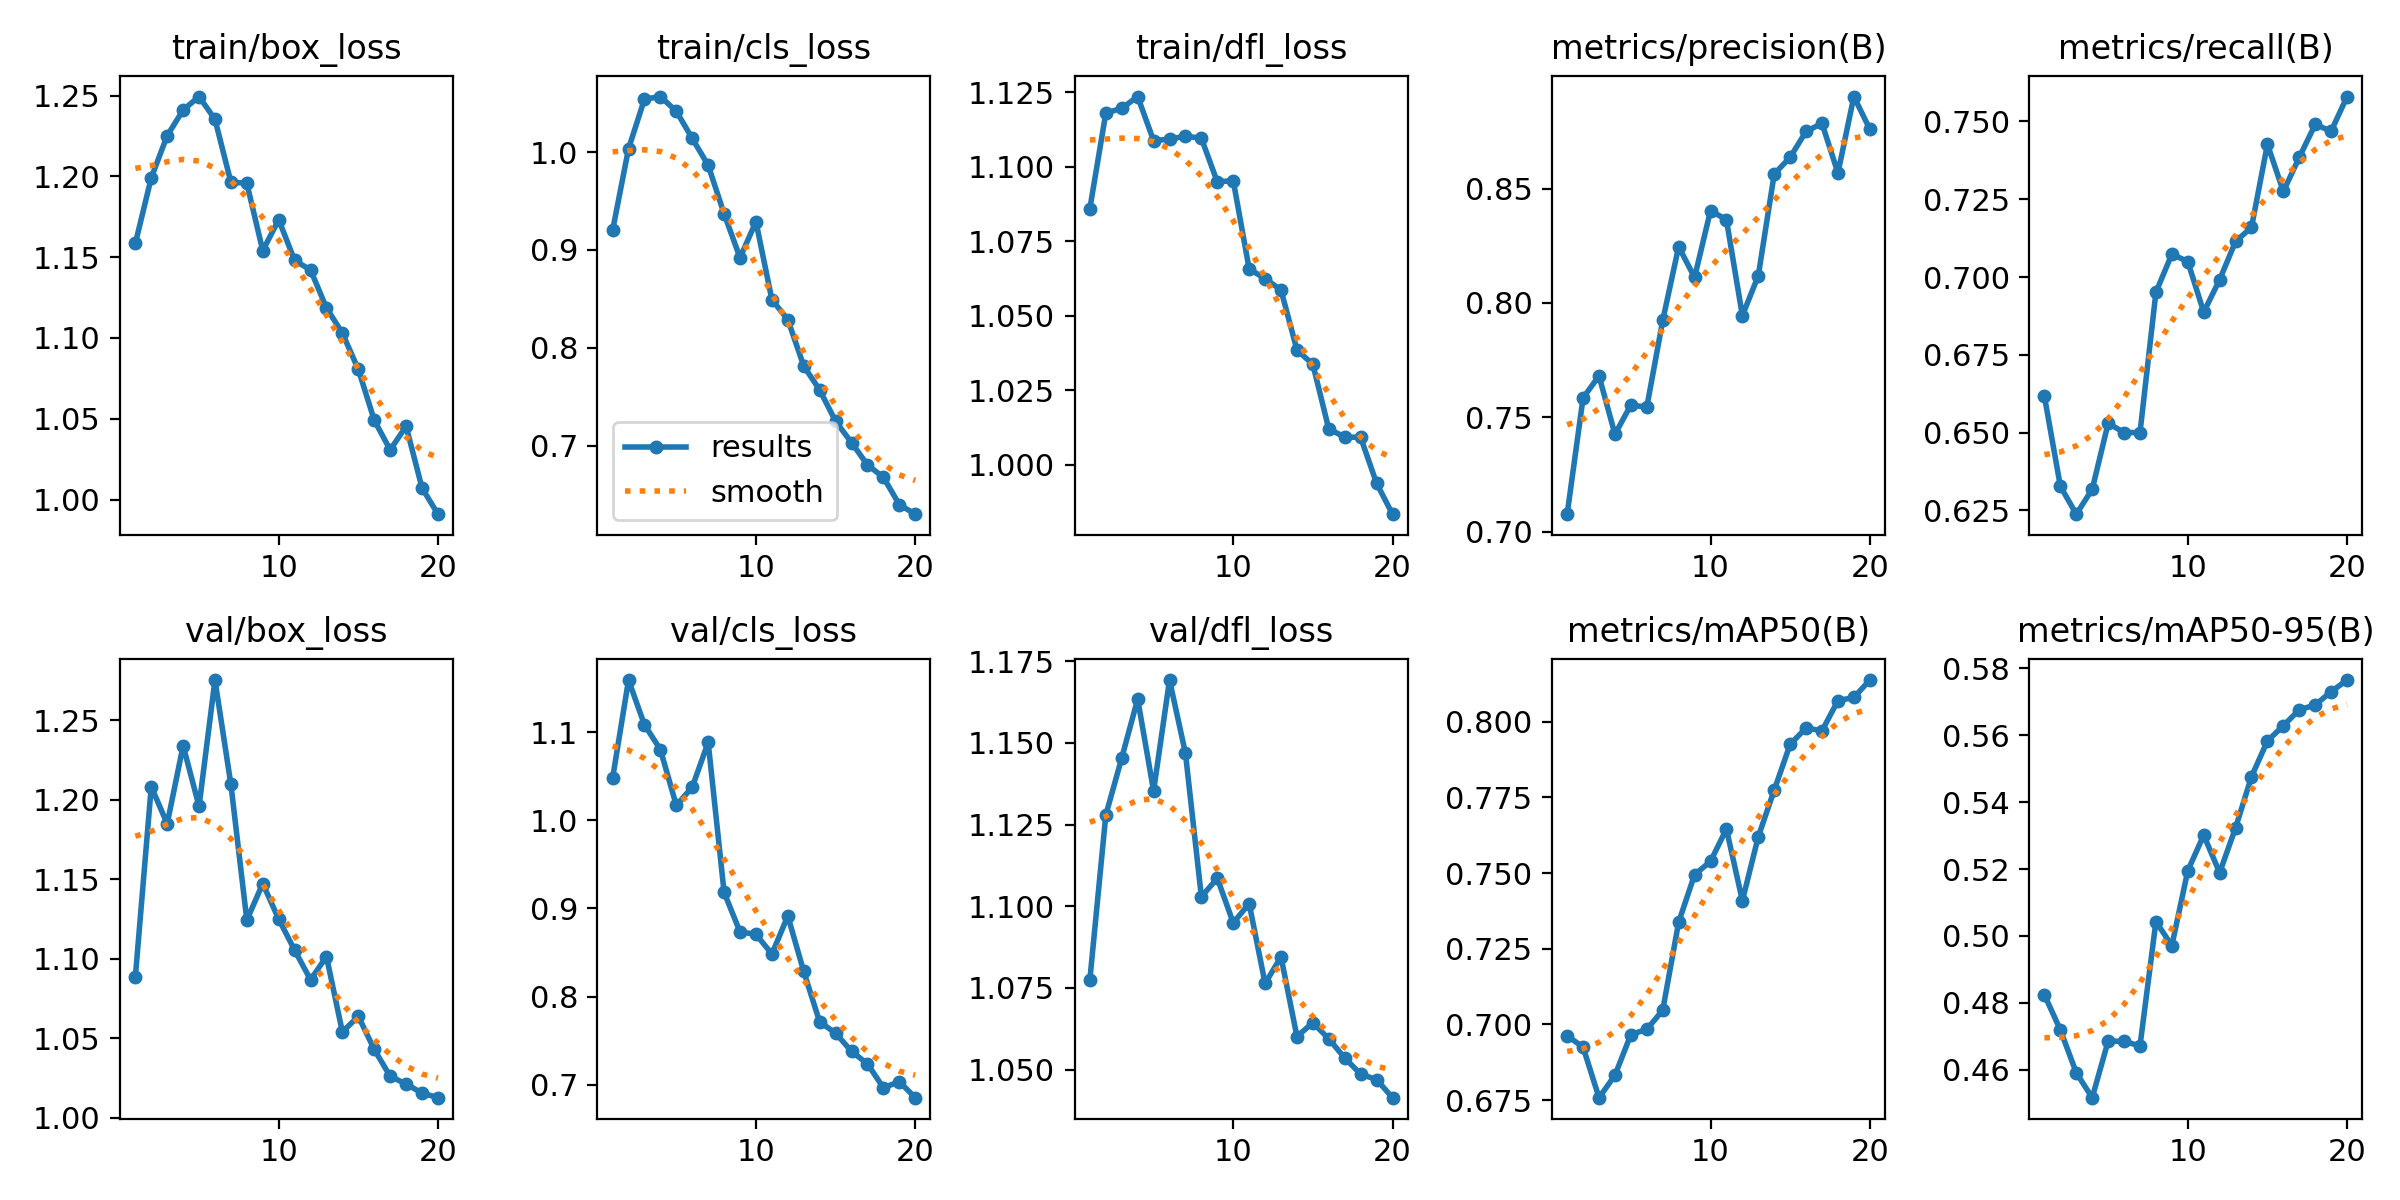

The data file committed next to this chart (first rows):
epoch, time, train/box_loss, train/cls_loss, train/dfl_loss, metrics/precision(B), metrics/recall(B), metrics/mAP50(B), metrics/mAP50-95(B), val/box_loss, val/cls_loss, val/dfl_loss, lr/pg0, lr/pg1, lr/pg2
1, 338.7, 1.158, 0.92, 1.086, 0.7077, 0.6616, 0.6962, 0.4824, 1.089, 1.048, 1.078, 0.0005498, 0.0005498, 0.0005498
2, 663.9, 1.199, 1.004, 1.118, 0.7585, 0.6328, 0.6925, 0.4719, 1.208, 1.159, 1.128, 0.001051, 0.001051, 0.001051
3, 982.9, 1.225, 1.054, 1.12, 0.7682, 0.6238, 0.6758, 0.4591, 1.185, 1.108, 1.145, 0.001497, 0.001497, 0.001497
4, 1327, 1.241, 1.057, 1.124, 0.7427, 0.6318, 0.6832, 0.4516, 1.234, 1.08, 1.163, 0.001419, 0.001419, 0.001419
5, 1679, 1.249, 1.042, 1.109, 0.7554, 0.653, 0.6966, 0.4686, 1.196, 1.017, 1.135, 0.001337, 0.001337, 0.001337
6, 2034, 1.235, 1.014, 1.109, 0.7545, 0.65, 0.6984, 0.4685, 1.275, 1.038, 1.169, 0.001254, 0.001254, 0.001254
7, 2360, 1.196, 0.9866, 1.11, 0.7924, 0.65, 0.7047, 0.4671, 1.21, 1.089, 1.147, 0.001172, 0.001172, 0.001172
8, 2608, 1.196, 0.9369, 1.11, 0.8246, 0.6951, 0.7338, 0.5043, 1.124, 0.9182, 1.103, 0.001089, 0.001089, 0.001089
9, 2867, 1.154, 0.892, 1.095, 0.8112, 0.7074, 0.7495, 0.4971, 1.147, 0.8734, 1.109, 0.001007, 0.001007, 0.001007
10, 3121, 1.173, 0.9288, 1.095, 0.8404, 0.705, 0.7539, 0.5195, 1.125, 0.8706, 1.095, 0.0009244, 0.0009244, 0.0009244
11, 3377, 1.148, 0.8491, 1.066, 0.8364, 0.6887, 0.7645, 0.5302, 1.106, 0.8483, 1.101, 0.0008418, 0.0008418, 0.0008418
12, 3608, 1.142, 0.8287, 1.063, 0.7945, 0.6991, 0.7409, 0.5189, 1.087, 0.8914, 1.076, 0.0007593, 0.0007593, 0.0007593
13, 3852, 1.119, 0.7813, 1.059, 0.8119, 0.7114, 0.762, 0.5324, 1.102, 0.8285, 1.084, 0.0006768, 0.0006768, 0.0006768
14, 4121, 1.103, 0.7568, 1.039, 0.8563, 0.716, 0.7774, 0.5477, 1.054, 0.7712, 1.06, 0.0005943, 0.0005943, 0.0005943
15, 4371, 1.081, 0.7248, 1.034, 0.8636, 0.7427, 0.7925, 0.5583, 1.064, 0.7586, 1.064, 0.0005118, 0.0005118, 0.0005118
16, 4612, 1.049, 0.703, 1.012, 0.875, 0.7275, 0.7979, 0.5629, 1.043, 0.7378, 1.059, 0.0004293, 0.0004293, 0.0004293
17, 4857, 1.031, 0.6802, 1.009, 0.8784, 0.7385, 0.797, 0.5677, 1.026, 0.7237, 1.054, 0.0003467, 0.0003467, 0.0003467
18, 5094, 1.045, 0.6676, 1.009, 0.8568, 0.749, 0.807, 0.5691, 1.021, 0.6965, 1.049, 0.0002642, 0.0002642, 0.0002642
19, 5400, 1.007, 0.6396, 0.9938, 0.8902, 0.7469, 0.808, 0.5731, 1.016, 0.7034, 1.047, 0.0001817, 0.0001817, 0.0001817
20, 5723, 0.991, 0.6298, 0.9835, 0.876, 0.758, 0.8138, 0.5765, 1.013, 0.6853, 1.041, 9.91865e-05, 9.91865e-05, 9.91865e-05
